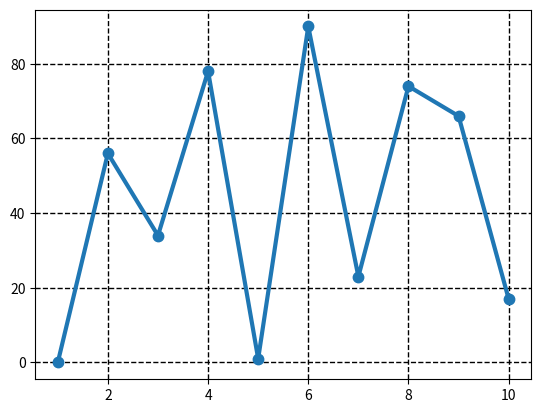

The script that saved this image:
import matplotlib.pyplot as plt
import numpy as np

x=[1,2,3,4,5,6,7,8,9,10]
y=[0,56,34,78,1,90,23,74,66,17]

plt.grid(axis="both",
         color="black",
         linewidth=1,
         linestyle="dashed")

plt.plot(x,y, marker=".",
              markersize="15",
              linewidth="3")
plt.show()
